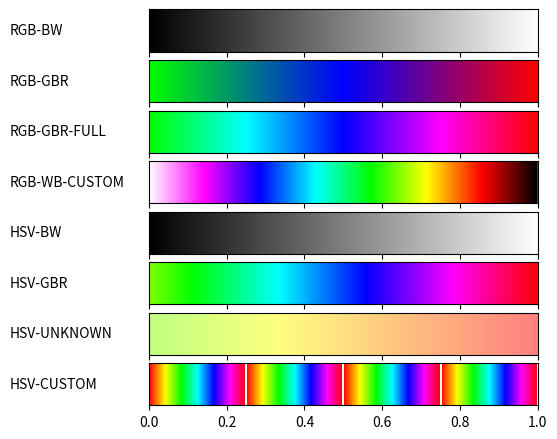

The script that saved this image:
#!/usr/bin/env python
# -*- coding: utf-8 -*-
from __future__ import division             # Division in Python 2.7

import math

import matplotlib
matplotlib.use('Agg')                       # So that we can render files without GUI
import matplotlib.pyplot as plt
from matplotlib import rc
import numpy as np

from matplotlib import colors

def plot_color_gradients(gradients, names):
    # For pretty latex fonts (commented out, because it does not work on some machines)
    #rc('text', usetex=True)
    #rc('font', family='serif', serif=['Times'], size=10)
    rc('legend', fontsize=10)

    column_width_pt = 400         # Show in latex using \the\linewidth
    pt_per_inch = 72
    size = column_width_pt / pt_per_inch

    fig, axes = plt.subplots(nrows=len(gradients), sharex=True, figsize=(size, 0.75 * size))
    fig.subplots_adjust(top=1.00, bottom=0.05, left=0.25, right=0.95)


    for ax, gradient, name in zip(axes, gradients, names):
        # Create image with two lines and draw gradient on it
        img = np.zeros((2, 1024, 3))
        for i, v in enumerate(np.linspace(0, 1, 1024)):
            img[:, i] = gradient(v)

        im = ax.imshow(img, aspect='auto')
        im.set_extent([0, 1, 0, 1])
        ax.yaxis.set_visible(False)

        pos = list(ax.get_position().bounds)
        x_text = pos[0] - 0.25
        y_text = pos[1] + pos[3]/2.
        fig.text(x_text, y_text, name, va='center', ha='left', fontsize=10)
    fig.savefig('my-gradients.pdf')

def hsv2rgb(h, s, v):
    if s==0:
        return (v, v, v)
    if s>0:
        h1=math.floor(h/60)
        f=(h/60)-h1
        p=v*(1-s)
        q=v*(1-(s*f))
        t=v*(1-(s*(1-f)))
        if h1==0:
            return(v,t,p)
        if h1==1:
            return(q,v,p)
        if h1==2:
            return(p,v,t)
        if h1==3:
            return(p,q,v)
        if h1==4:
            return(t,p,v)
        if h1==5:
            return(v,p,q)
def gradient_rgb_bw(v):
    #print(v)
    return (v, v, v)   #black 0,0,0 white 1,1,1

def fun(arg):
    l_2=np.linspace(0,1,1024)
    for i in range(len(l_2)):
        if arg==l_2[i]:
            return i

def gradient_rgb_gbr(v):    #  (0, 1-v,v) (v, 0, 1-v)
#green 0,1,0 blue 0,0,1 red 1,0,0   v from 0 to 1 /1024
    nr=fun(v)
    l = np.linspace(0,1,math.floor(1024/2))
    if nr<512:
        return (0, 1-l[nr],l[nr])
    else:
        return (l[nr%512], 0, 1-l[nr%512])

def gradient_rgb_gbr_full(v):
# green 0,1,0  cyan 0,1,1  blue 0,0,1  magenta 1,0,1  red 1,0,0    v from 0 to 1 /1024
    nr=fun(v)
    l = np.linspace(0,1,math.floor(1024/4))
    if nr<256:
        return (0, 1, l[nr%256])
    elif nr<512:
        return (0, 1-l[nr%256], 1)
    elif nr<768:
        return (l[nr%256], 0, 1)
    else:
        return (1, 0, 1-l[nr%256])



def gradient_rgb_wb_custom(v):
# white 1,1,1  magenta 1,0,1  blue 0,0,1    green 0,1,0fdas  cyan 0,1,1fds yellow 1,1,1   red 1,0,0  black0,0,0   v from 0 to 1 /1024
    nr=fun(v)
    l = np.linspace(0,1,math.floor(1024/7))
    if nr < 146:
        return (1, 1-l[nr % 146], 1)
    elif nr < 146*2:
        return (1-l[nr % 146], 0, 1)
    elif nr < 146*3:
        return (0, l[nr % 146], 1)
    elif nr <146*4:
        return (0, 1, 1-l[nr % 146])
    elif nr <146*5:
        return (l[nr % 146], 1, 0 )
    elif nr <146*6:
        return (1, 1-l[nr % 146], 0)
    else:
        return (1-l[nr % 146], 0, 0)

def gradient_hsv_bw(v):
    return hsv2rgb(0, 0, v)


def gradient_hsv_gbr(v):

    nr=fun(v)
    l2=np.linspace(90,359,1024)
    #print('nr',nr,'l2: ',l2)
    return hsv2rgb(l2[nr], 1 , 1)

def gradient_hsv_unknown(v):

    nr=fun(v)
    l2=np.linspace(0,90,1024)
    l2=l2[::-1]
    return hsv2rgb(l2[nr], 0.5 , 1)

def gradient_hsv_custom(v):

    nr=fun(v)
    l2=np.linspace(0,360,256)
    return hsv2rgb(l2[nr%256], 1 , 1)


if __name__ == '__main__':
    def toname(g):
        return g.__name__.replace('gradient_', '').replace('_', '-').upper()

    gradients = (gradient_rgb_bw, gradient_rgb_gbr, gradient_rgb_gbr_full, gradient_rgb_wb_custom,
                 gradient_hsv_bw, gradient_hsv_gbr, gradient_hsv_unknown, gradient_hsv_custom)

    plot_color_gradients(gradients, [toname(g) for g in gradients])
